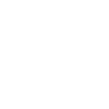
t = 0.00 s
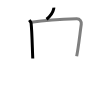
t = 2.50 s
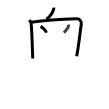
t = 4.75 s
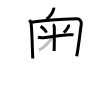
t = 7.25 s
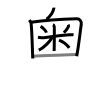
t = 9.50 s
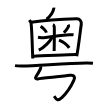
t = 12.00 s

The animated SVG that drew these frames (rendered in a browser with its animation timeline set to each time). Animation: 12 SMIL elements (animate=12); one cycle of 12.00 s.

<svg width="109px" height="109px" viewBox="0 0 px 109px" xmlns="http://www.w3.org/2000/svg" xmlns:xlink="http://www.w3.org/1999/xlink" xml:space="preserve" version="1.1"  baseProfile="full">
<path d="M53.78,7.64c0.02,0.27,0.04,0.7-0.04,1.1c-0.49,2.31-3.32,7.38-7.18,10.48" style="fill:none;stroke:black;stroke-width:3;opacity:0">
  <animate attributeType="CSS" attributeName="opacity" from="0" to="1" begin="0s" dur="1s" repeatCount="0" fill="freeze" />
</path>
<path d="M29.25,20.04c0.75,0.99,1.7,1.73,1.84,3.03c1.01,9.41,1.16,23.92,1.67,35.42" style="fill:none;stroke:black;stroke-width:3;opacity:0">
  <animate attributeType="CSS" attributeName="opacity" from="0" to="1" begin="1s" dur="1s" repeatCount="0" fill="freeze" />
</path>
<path d="M31.13,22.15c11.12-1.4,37.69-3.11,45.46-3.41c3.22-0.12,5.05,2.78,4.67,5.53C79.75,35,78.5,47.25,76.66,56.24" style="fill:none;stroke:black;stroke-width:3;opacity:0">
  <animate attributeType="CSS" attributeName="opacity" from="0" to="1" begin="2s" dur="1s" repeatCount="0" fill="freeze" />
</path>
<path d="M40.59,26.36c2.12,1.17,5.33,4.47,5.86,6.29" style="fill:none;stroke:black;stroke-width:3;opacity:0">
  <animate attributeType="CSS" attributeName="opacity" from="0" to="1" begin="3s" dur="1s" repeatCount="0" fill="freeze" />
</path>
<path d="M68.22,24.61c0.28,0.54,0.5,1.62,0.07,2.33c-1.82,3.01-2.92,4.29-4.38,5.79" style="fill:none;stroke:black;stroke-width:3;opacity:0">
  <animate attributeType="CSS" attributeName="opacity" from="0" to="1" begin="4s" dur="1s" repeatCount="0" fill="freeze" />
</path>
<path d="M38,37.29c0.62,0.12,2.26,0.32,3.9,0.37c4.51,0.12,21.37-3.2,28.55-2.95c1.64,0.06,2.05-0.12,3.08,0" style="fill:none;stroke:black;stroke-width:3;opacity:0">
  <animate attributeType="CSS" attributeName="opacity" from="0" to="1" begin="5s" dur="1s" repeatCount="0" fill="freeze" />
</path>
<path d="M52.91,24.75c0.76,0.31,1.22,1.37,1.37,1.99c0.15,0.61,0,20.45-0.15,24.26" style="fill:none;stroke:black;stroke-width:3;opacity:0">
  <animate attributeType="CSS" attributeName="opacity" from="0" to="1" begin="6s" dur="1s" repeatCount="0" fill="freeze" />
</path>
<path d="M52.25,37.19c-2.37,4.37-8.13,10.51-13.47,13.03" style="fill:none;stroke:black;stroke-width:3;opacity:0">
  <animate attributeType="CSS" attributeName="opacity" from="0" to="1" begin="7s" dur="1s" repeatCount="0" fill="freeze" />
</path>
<path d="M59.01,40.12c2.95,1.18,7.67,4.12,10.23,7.84" style="fill:none;stroke:black;stroke-width:3;opacity:0">
  <animate attributeType="CSS" attributeName="opacity" from="0" to="1" begin="8s" dur="1s" repeatCount="0" fill="freeze" />
</path>
<path d="M33.37,56.19c8.42,0,31.26-1.34,42.89-1.62" style="fill:none;stroke:black;stroke-width:3;opacity:0">
  <animate attributeType="CSS" attributeName="opacity" from="0" to="1" begin="9s" dur="1s" repeatCount="0" fill="freeze" />
</path>
<path d="M15.04,65.63c1.88,0.3,5.33,0.33,7.21,0.3c14.57-0.27,43.2-2.52,64.12-2.93c3.13-0.06,5.02,0.14,6.58,0.29" style="fill:none;stroke:black;stroke-width:3;opacity:0">
  <animate attributeType="CSS" attributeName="opacity" from="0" to="1" begin="10s" dur="1s" repeatCount="0" fill="freeze" />
</path>
<path d="M40.45,66.53c0.31,0.59,0.48,1.34,0.06,2.18c-1.17,2.34-3.04,5.67-4.6,8.02c-0.88,1.33-0.28,2.56,1.84,2.18c3.86-0.69,27.34-2.7,32.11-3.56c4.63-0.83,5.32,1.89,4.03,4.82C71,86.75,68.25,91.5,62.11,97.37c-4.65,4.45-6.11,1.65-7.93-1.21" style="fill:none;stroke:black;stroke-width:3;opacity:0">
  <animate attributeType="CSS" attributeName="opacity" from="0" to="1" begin="11s" dur="1s" repeatCount="0" fill="freeze" />
</path>
</svg>
